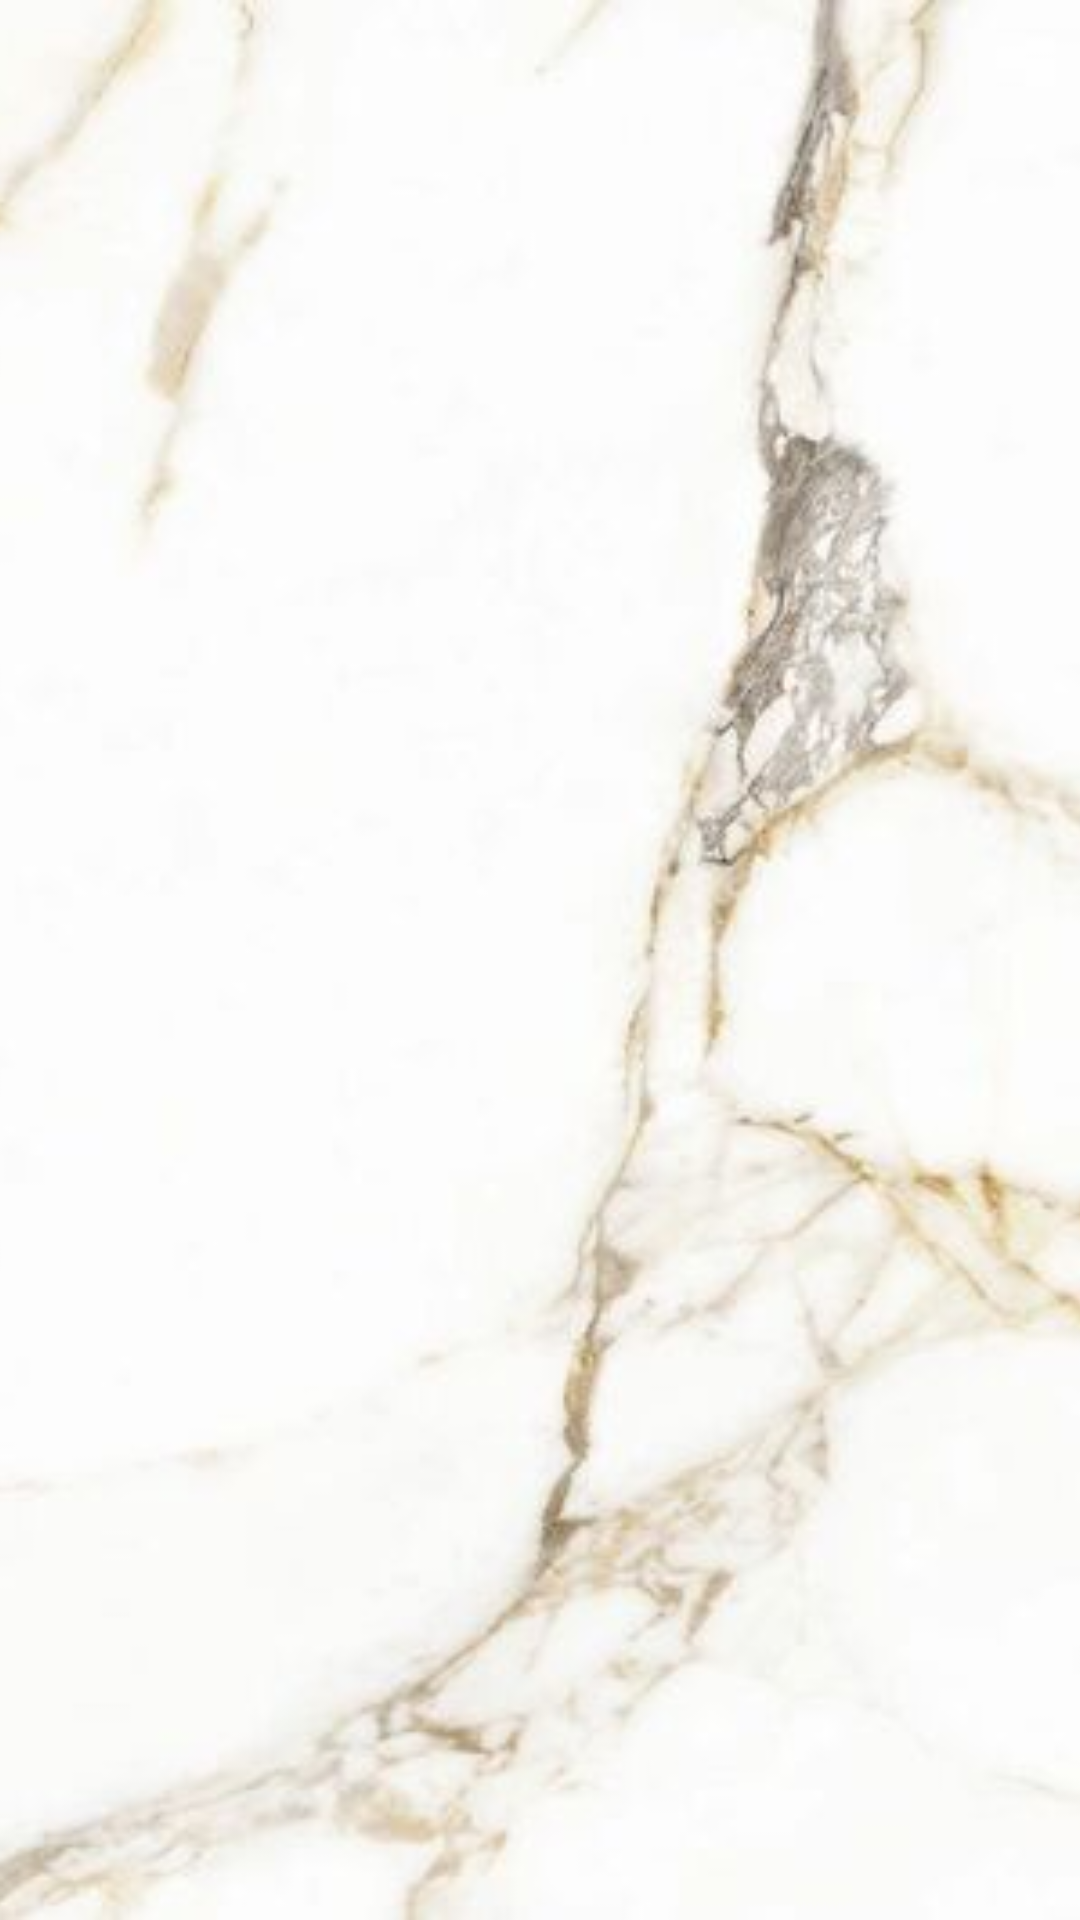

Android layout source for this screen:
<!-- AndroidManifest.xml: application theme Theme.GeoTask -->
<!-- res/layout/activity_splash_screen.xml -->
<?xml version="1.0" encoding="utf-8"?>
<androidx.constraintlayout.widget.ConstraintLayout xmlns:android="http://schemas.android.com/apk/res/android"
    xmlns:tools="http://schemas.android.com/tools"
    android:layout_width="match_parent"
    android:layout_height="match_parent"
    tools:context=".SplashScreen">
    <ImageView
        android:layout_width="match_parent"
        android:layout_height="match_parent"
        android:src="@drawable/splash_background"
        android:scaleType="centerCrop"/>

</androidx.constraintlayout.widget.ConstraintLayout>
<!-- resources referenced by this layout -->
<resources>
  <!-- drawable splash_background: jpg bitmap (drawable-mdpi, 15339 bytes) -->
  <style name="Theme.GeoTask" parent="Theme.MaterialComponents.DayNight.DarkActionBar">
          
          <item name="colorPrimary">@color/purple_500</item>
          <item name="colorPrimaryVariant">@color/purple_700</item>
          <item name="colorOnPrimary">@color/white</item>
          
          <item name="colorSecondary">@color/teal_200</item>
          <item name="colorSecondaryVariant">@color/teal_700</item>
          <item name="colorOnSecondary">@color/black</item>
          
          <item name="android:statusBarColor" tools:targetApi="l">?attr/colorPrimaryVariant</item>
          
      </style>
  <color name="purple_500">#FF6200EE</color>
  <color name="purple_700">#FF3700B3</color>
  <color name="white">#FFFFFFFF</color>
  <color name="teal_200">#FF03DAC5</color>
  <color name="teal_700">#FF018786</color>
  <color name="black">#FF000000</color>
</resources>
